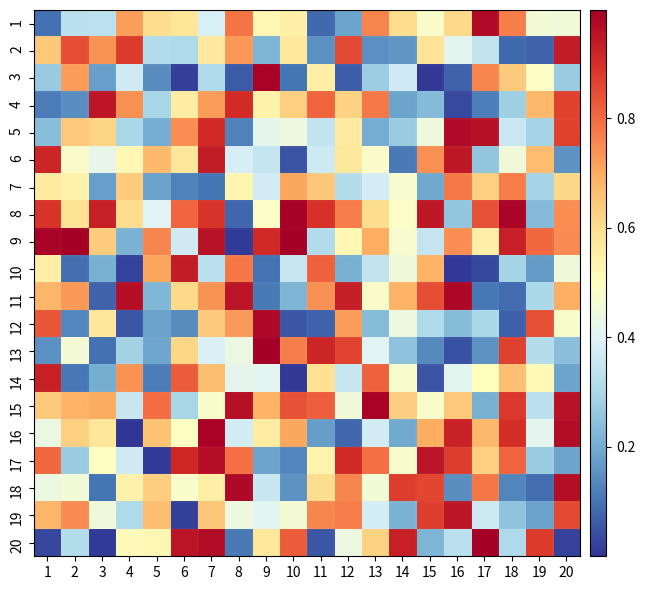

The matplotlib source for this figure: (Note: this script raises an exception after producing the figure.)
# Author: Jian Huang
# E-mail: huangjianhuster@gmail.com

# Dependencies
import numpy as np
import math
import matplotlib.pyplot as plt
from matplotlib.colors import LogNorm
import matplotlib as mpl
from mpl_toolkits.axes_grid1 import make_axes_locatable
import warnings

# Create canvas
def make_canvas(n_plots, ncols=None):
    if ncols is None:
        ncols = math.ceil(math.sqrt(n_plots))
    nrows = math.ceil(n_plots / ncols)
    fig, axes = plt.subplots(nrows, ncols, figsize=(ncols * 3, nrows * 3))
    axes = axes.flatten()
    # Hide unused axes (if any)
    for j in range(n_plots, len(axes)):
        fig.delaxes(axes[j])
    return fig, axes


# Plot histogram 2D plot
def hist2d_contour_plot(x, y, bins=50, log_scale=True, contours=True,
                            fig=None, ax=None, **kwargs):
    """
    Create a 2D histogram with contours for angle data (-180 to 180 degrees).

    Parameters:
    -----------
    x : array-like, shape (n_samples, n_features) or (n_samples,)
        X angle data in degrees (-180 to 180)
    y : array-like, shape (n_samples, n_features) or (n_samples,)
        Y angle data in degrees (-180 to 180)
    bins : int or array-like, default=50
        Number of bins for histogram
    log_scale : bool, default=True
        Whether to use log scale for colors
    contours : bool, default=True
        Whether to overlay contour lines
    fig : matplotlib.figure.Figure, optional
        Figure object to use. If None, creates new figure.
    ax : matplotlib.axes.Axes, optional
        Axes object to plot on. If None, creates new axes.
    **kwargs : dict
        Additional customization options

    Returns:
    --------
    fig, ax : matplotlib figure and axes objects
    hist : 2D histogram array
    xedges, yedges : bin edges
    cbar_ax : colorbar axes object (None if colorbar=False)
    """

    # Flatten arrays if they are 2D
    if x.ndim > 1:
        x_flat = x.flatten()
    else:
        x_flat = x.copy()

    if y.ndim > 1:
        y_flat = y.flatten()
    else:
        y_flat = y.copy()

    # Remove any NaN values
    mask = ~(np.isnan(x_flat) | np.isnan(y_flat))
    x_clean = x_flat[mask]
    y_clean = y_flat[mask]

    # Set up bins - ensure they cover the full range
    x_bins = y_bins = bins

    # Create 2D histogram
    hist, xedges, yedges = np.histogram2d(x_clean, y_clean, bins=[x_bins, y_bins], density=True)

    # Create figure and axes if not provided
    if fig is None or ax is None:
        figsize = kwargs.get('figsize', (10, 8))
        fig, ax = plt.subplots(figsize=figsize)
        created_fig = True
    else:
        created_fig = False

    # Handle log scale
    if log_scale:
        # Add small value to avoid log(0)
        hist_plot = hist.copy()
        hist_plot[hist_plot == 0] = np.nan  # Set zeros to NaN for white regions

        # Find minimum non-zero value for log scale
        min_val = np.nanmin(hist_plot[hist_plot > 0]) if np.any(hist_plot > 0) else 1
        max_val = np.nanmax(hist_plot)

        # Create log normalization
        if max_val > min_val:
            norm = LogNorm(vmin=min_val, vmax=max_val)
        else:
            norm = None
            log_scale = False
            warnings.warn("Not enough data variation for log scale, using linear scale")
    else:
        hist_plot = hist.copy()
        hist_plot[hist_plot == 0] = np.nan
        norm = None

    # Set colormap - use a colormap that shows white for NaN
    cmap = kwargs.get('cmap', 'viridis')
    if isinstance(cmap, str):
        cmap = mpl.colormaps[cmap]
    cmap.set_bad('white')  # Set NaN values to white

    # Create the histogram plot
    # For pcolormesh with shading='flat', we need the full edge arrays
    X, Y = np.meshgrid(xedges, yedges)
    im = ax.pcolormesh(X, Y, hist_plot.T,
                       cmap=cmap,
                       norm=norm,
                       shading='flat',
                       alpha=kwargs.get('alpha', 1.0))

    # Add contours if requested
    if contours and np.any(hist > 0):
        # Create contour levels
        n_contours = kwargs.get('n_contours', 5)
        if log_scale and norm is not None:
            # Log-spaced contour levels
            contour_levels = np.logspace(np.log10(min_val), np.log10(max_val), n_contours)
        else:
            # Linear contour levels
            contour_levels = np.linspace(np.nanmin(hist_plot), np.nanmax(hist_plot), n_contours)

        # override contour levels
        if kwargs.get('override_contour_levels', None):
            contour_levels = kwargs.get('override_contour_levels')
        print(f"contour_levels: {contour_levels}")

        # Create contour coordinates
        x_centers = (xedges[:-1] + xedges[1:]) / 2
        y_centers = (yedges[:-1] + yedges[1:]) / 2
        X_contour, Y_contour = np.meshgrid(x_centers, y_centers)

        # Add contour lines
        contour_colors = kwargs.get('contour_colors', 'black')
        contour_alpha = kwargs.get('contour_alpha', 0.6)
        contour_linewidths = kwargs.get('contour_linewidths', 1.0)

        cs = ax.contour(X_contour, Y_contour, hist_plot.T,
                       levels=contour_levels,
                       colors=contour_colors,
                       alpha=contour_alpha,
                       linewidths=contour_linewidths)

        # Add contour labels if requested
        if kwargs.get('contour_labels', False):
            ax.clabel(cs, inline=True, fontsize=8, fmt='%.1f')

    # Add grid if requested
    if kwargs.get('grid', True):
        ax.grid(True, alpha=0.3)

    # Add colorbar using make_axes_locatable or fig.add_axes
    cbar_ax = None
    if kwargs.get('colorbar', True):
        # Try to use make_axes_locatable first (works well with gridspec and layout constraints)
        try:

            # Create divider for the axes
            divider = make_axes_locatable(ax)

            # Get colorbar parameters
            cbar_size = kwargs.get('cbar_size', '3%')  # Width as percentage of parent
            cbar_pad = kwargs.get('cbar_pad', 0.1)    # Padding between plot and colorbar

            # Create colorbar axes on the right side
            cbar_ax = divider.append_axes("right", size=cbar_size, pad=cbar_pad)

            # Add colorbar
            cbar = fig.colorbar(im, cax=cbar_ax)

        except Exception:
            # Fall back to manual positioning with fig.add_axes
            # Get the position of the main axes (need to draw first for accurate position)
            fig.canvas.draw()
            pos = ax.get_position()

            # Calculate colorbar position (to the right of the main plot)
            cbar_width = kwargs.get('cbar_width', 0.02)
            cbar_pad_manual = kwargs.get('cbar_pad', 0.02)

            # Colorbar axes position: [left, bottom, width, height]
            cbar_left = pos.x1 + cbar_pad_manual
            cbar_bottom = pos.y0
            cbar_height = pos.height

            # Create colorbar axes with same height as main plot
            cbar_ax = fig.add_axes([cbar_left, cbar_bottom, cbar_width, cbar_height])

            # Add colorbar
            cbar = fig.colorbar(im, cax=cbar_ax)

    # Only call tight_layout if we created the figure
    if created_fig:
        plt.tight_layout()

    return fig, ax, hist, xedges, yedges, cbar_ax


def pairwise_heatmap(matrix, ax, x_tick_labels=None, y_tick_labels=None, **kwargs):
    """
    Create a pairwise heatmap visualization with customizable tick labels.

    Parameters:
    -----------
    matrix : numpy.ndarray
        2D array representing the data to be visualized as a heatmap.
        Should be square for pairwise comparisons.
    ax : matplotlib.axes.Axes
        The axes object to plot the heatmap on.
    x_tick_labels : list or None, optional
        Custom labels for x-axis ticks. If None, automatic numeric labels will be generated.
        Length should match the number of columns or be None.
    y_tick_labels : list or None, optional
        Custom labels for y-axis ticks. If None, automatic numeric labels will be generated.
        Length should match the number of rows or be None.
    **kwargs : dict
        Additional keyword arguments for customization:
        - x_tick_step: int, automatically defined if not given
        - y_tick_step: int, automatically defined if not given
        - cmap : str, default 'RdYlBu_r'
            Colormap for the heatmap
        - grid_color : str, default 'white'
            Color of the grid lines
        - grid_linewidth : float, default 0.1
            Width of the grid lines
        - grid_interval : int, default 1
            Interval of the grid lines
        - colorbar_size : str, default '3%'
            Size of the colorbar relative to the main plot
        - colorbar_pad : float, default 0.1
            Padding between main plot and colorbar
        - x_rotation : float, default 0
            Rotation angle for x-axis tick labels
        - y_rotation : float, default 90
            Rotation angle for y-axis tick labels

    Returns:
    --------
    tuple
        (im, cbar) where im is the image object and cbar is the colorbar object

    Example:
    --------
    >>> import numpy as np
    >>> import matplotlib.pyplot as plt
    >>>
    >>> # Create sample data
    >>> matrix = np.random.rand(10, 10)
    >>> fig, ax = plt.subplots(figsize=(8, 6))
    >>>
    >>> # Basic usage
    >>> im, cbar = pairwise_heatmap(matrix, ax)
    >>>
    >>> # With custom labels and colormap
    >>> x_labels = [f'Gene_{i}' for i in range(10)]
    >>> y_labels = [f'Sample_{i}' for i in range(10)]
    >>> im, cbar = pairwise_heatmap(matrix, ax,
    ...                           x_tick_labels=x_labels,
    ...                           y_tick_labels=y_labels,
    ...                           cmap='viridis',
    ...                           x_rotation=45)
    """

    # Extract parameters with defaults
    cmap = kwargs.get('cmap', 'RdYlBu_r')
    grid_color = kwargs.get('grid_color', 'white')
    grid_linewidth = kwargs.get('grid_linewidth', 0.1)
    grid_interval = kwargs.get('grid_interval', 1)
    colorbar_size = kwargs.get('colorbar_size', '3%')
    colorbar_pad = kwargs.get('colorbar_pad', 0.1)
    x_rotation = kwargs.get('x_rotation', 0)
    y_rotation = kwargs.get('y_rotation', 90)
    x_tick_step = kwargs.get('x_tick_step', None)
    y_tick_step = kwargs.get('y_tick_step', None)

    num_rows, num_cols = matrix.shape

    # Create the main heatmap using imshow
    im = ax.imshow(matrix, cmap=cmap, aspect='equal')

    # Set axis limits
    ax.set_xlim(-0.5, num_cols - 0.5)
    ax.set_ylim(num_rows - 0.5, -0.5)

    # Determine tick positions based on matrix size
    def get_tick_step(size):
        if size <= 20:
            return 1
        elif size <= 50:
            return 5
        elif size <= 100:
            return 10
        else:
            return 20

    # Handle x-axis ticks and labels
    x_tick_step = get_tick_step(num_cols) if x_tick_step is None else x_tick_step
    x_tick_positions = list(range(0, num_cols, x_tick_step))

    if x_tick_labels is None:
        x_tick_labels = [str(i) for i in np.arange(1, num_cols + 1, x_tick_step)]
    else:
        # Validate length and filter if needed
        if len(x_tick_labels) == num_cols:
            x_tick_labels = [x_tick_labels[i] for i in x_tick_positions]
        elif len(x_tick_labels) != len(x_tick_positions):
            raise ValueError(f"x_tick_labels length ({len(x_tick_labels)}) must match either "
                           f"matrix columns ({num_cols}) or tick positions ({len(x_tick_positions)})")

    # Handle y-axis ticks and labels
    y_tick_step = get_tick_step(num_rows) if y_tick_step is None else y_tick_step
    y_tick_positions = list(range(0, num_rows, y_tick_step))

    if y_tick_labels is None:
        y_tick_labels = [str(i) for i in np.arange(1, num_rows + 1, y_tick_step)]
    else:
        # Validate length and filter if needed
        if len(y_tick_labels) == num_rows:
            y_tick_labels = [y_tick_labels[i] for i in y_tick_positions]
        elif len(y_tick_labels) != len(y_tick_positions):
            raise ValueError(f"y_tick_labels length ({len(y_tick_labels)}) must match either "
                           f"matrix rows ({num_rows}) or tick positions ({len(y_tick_positions)})")

    # Set ticks and labels
    ax.set_xticks(np.array(x_tick_positions))
    ax.set_xticklabels(x_tick_labels, rotation=x_rotation)
    ax.set_yticks(np.array(y_tick_positions))
    ax.set_yticklabels(y_tick_labels, rotation=y_rotation)

    ax.tick_params(direction='out')

    # turn off major grid
    ax.grid(False, which="major", axis="x")
    ax.grid(False, which="major", axis="y")

    # Add dashed grid lines for every row and column
    for i in range(1, num_rows, grid_interval):
        ax.axhline(i - 0.5, color=grid_color, linewidth=grid_linewidth, linestyle='--', alpha=0.6)
    for i in range(1, num_cols, grid_interval):
        ax.axvline(i - 0.5, color=grid_color, linewidth=grid_linewidth, linestyle='--', alpha=0.6)

    # Add colorbar
    divider = make_axes_locatable(ax)
    cax = divider.append_axes("right", size=colorbar_size, pad=colorbar_pad)
    cbar = plt.colorbar(im, cax=cax)

    return im, cbar

if __name__ == "__main__":
    # test heatmap
    test_matrix = np.random.rand(20, 20)
    fig, ax = plt.subplots(figsize=(8, 6))
    pairwise_heatmap(test_matrix, ax)
    ax.grid(visible=False)
    plt.tight_layout()
    plt.savefig("../../examples/plot_heatmap.png")
    plt.show()
